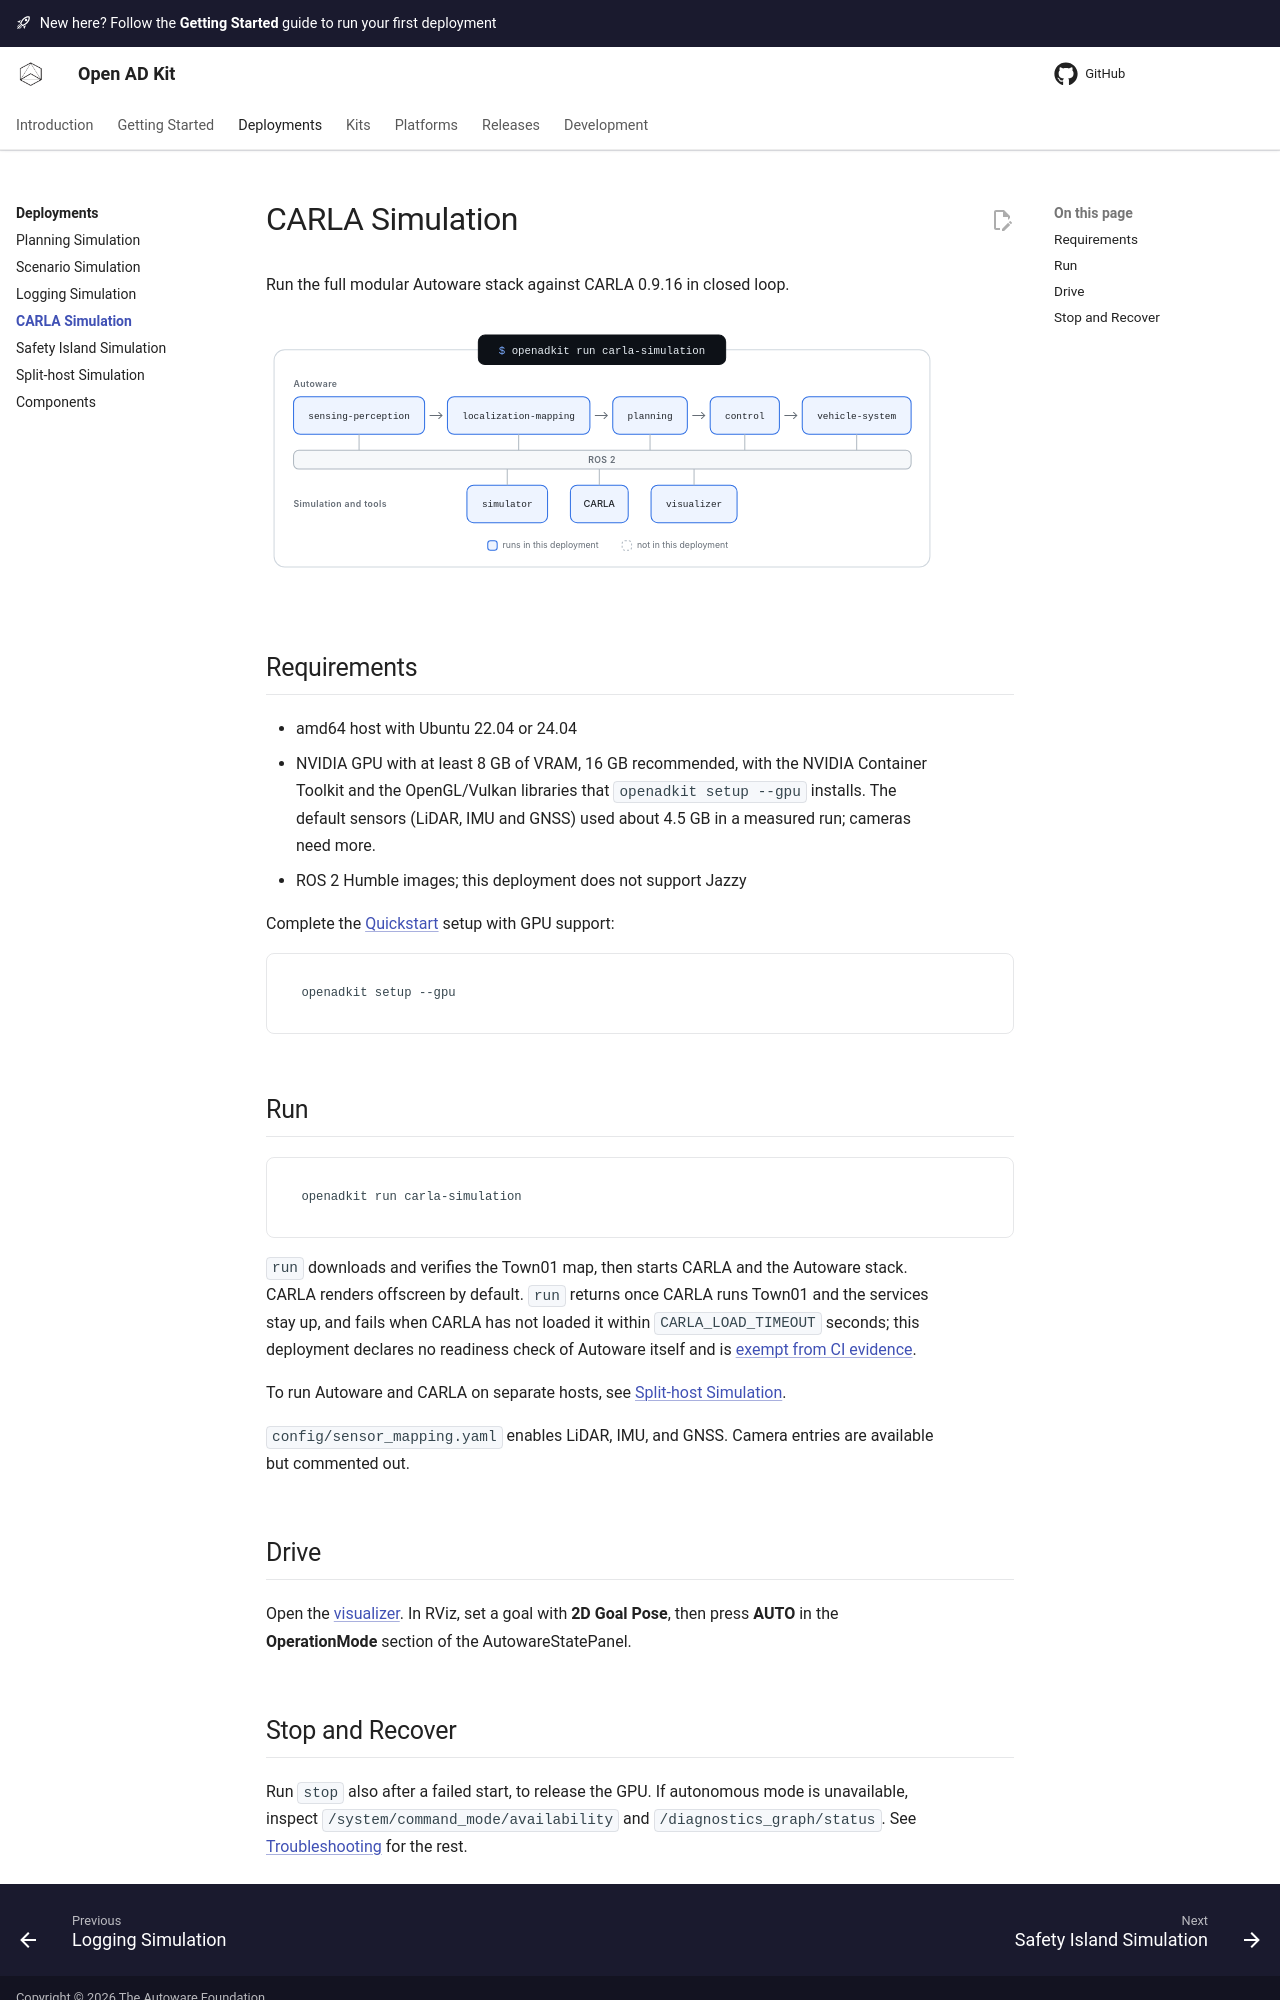

repository: autowarefoundation/openadkit · page: pr-preview/pr-248/deployments/carla-simulation/index.html · generator: mkdocs

# CARLA Simulation

Run the full modular Autoware stack against CARLA 0.9.16 in closed loop.

![CARLA Simulation runs sensing-perception, localization-mapping, planning, control, vehicle-system, simulator, CARLA and visualizer, which talk over ROS 2](../assets/images/deployment-carla-simulation-light.svg#only-light)
![CARLA Simulation runs sensing-perception, localization-mapping, planning, control, vehicle-system, simulator, CARLA and visualizer, which talk over ROS 2](../assets/images/deployment-carla-simulation-dark.svg#only-dark)

## Requirements

- amd64 host with Ubuntu 22.04 or 24.04
- NVIDIA GPU with at least 8 GB of VRAM, 16 GB recommended, with the NVIDIA
  Container Toolkit and the OpenGL/Vulkan libraries that
  `openadkit setup --gpu` installs. The default sensors (LiDAR, IMU and GNSS)
  used about 4.5 GB in a measured run; cameras need more.
- ROS 2 Humble images; this deployment does not support Jazzy

Complete the [Quickstart](../getting-started/index.md) setup with GPU
support:

```bash
openadkit setup --gpu
```

## Run

```bash
openadkit run carla-simulation
```

`run` downloads and verifies the Town01 map, then starts CARLA and the Autoware
stack. CARLA renders offscreen by default. `run` returns once CARLA accepts
connections and the services stay up; this deployment declares no readiness
check of Autoware itself and is
[exempt from CI evidence](../releases/evidence.md#ci-exemptions).

To run Autoware and CARLA on separate hosts, see
[Split-host Simulation](split-host.md).

`config/sensor_mapping.yaml` enables LiDAR, IMU, and GNSS. Camera entries are
available but commented out.

## Drive

Open the [visualizer](index.md#open-the-visualizer). In RViz, set a goal with
**2D Goal Pose**, then press **AUTO** in the **OperationMode** section of the
AutowareStatePanel.
